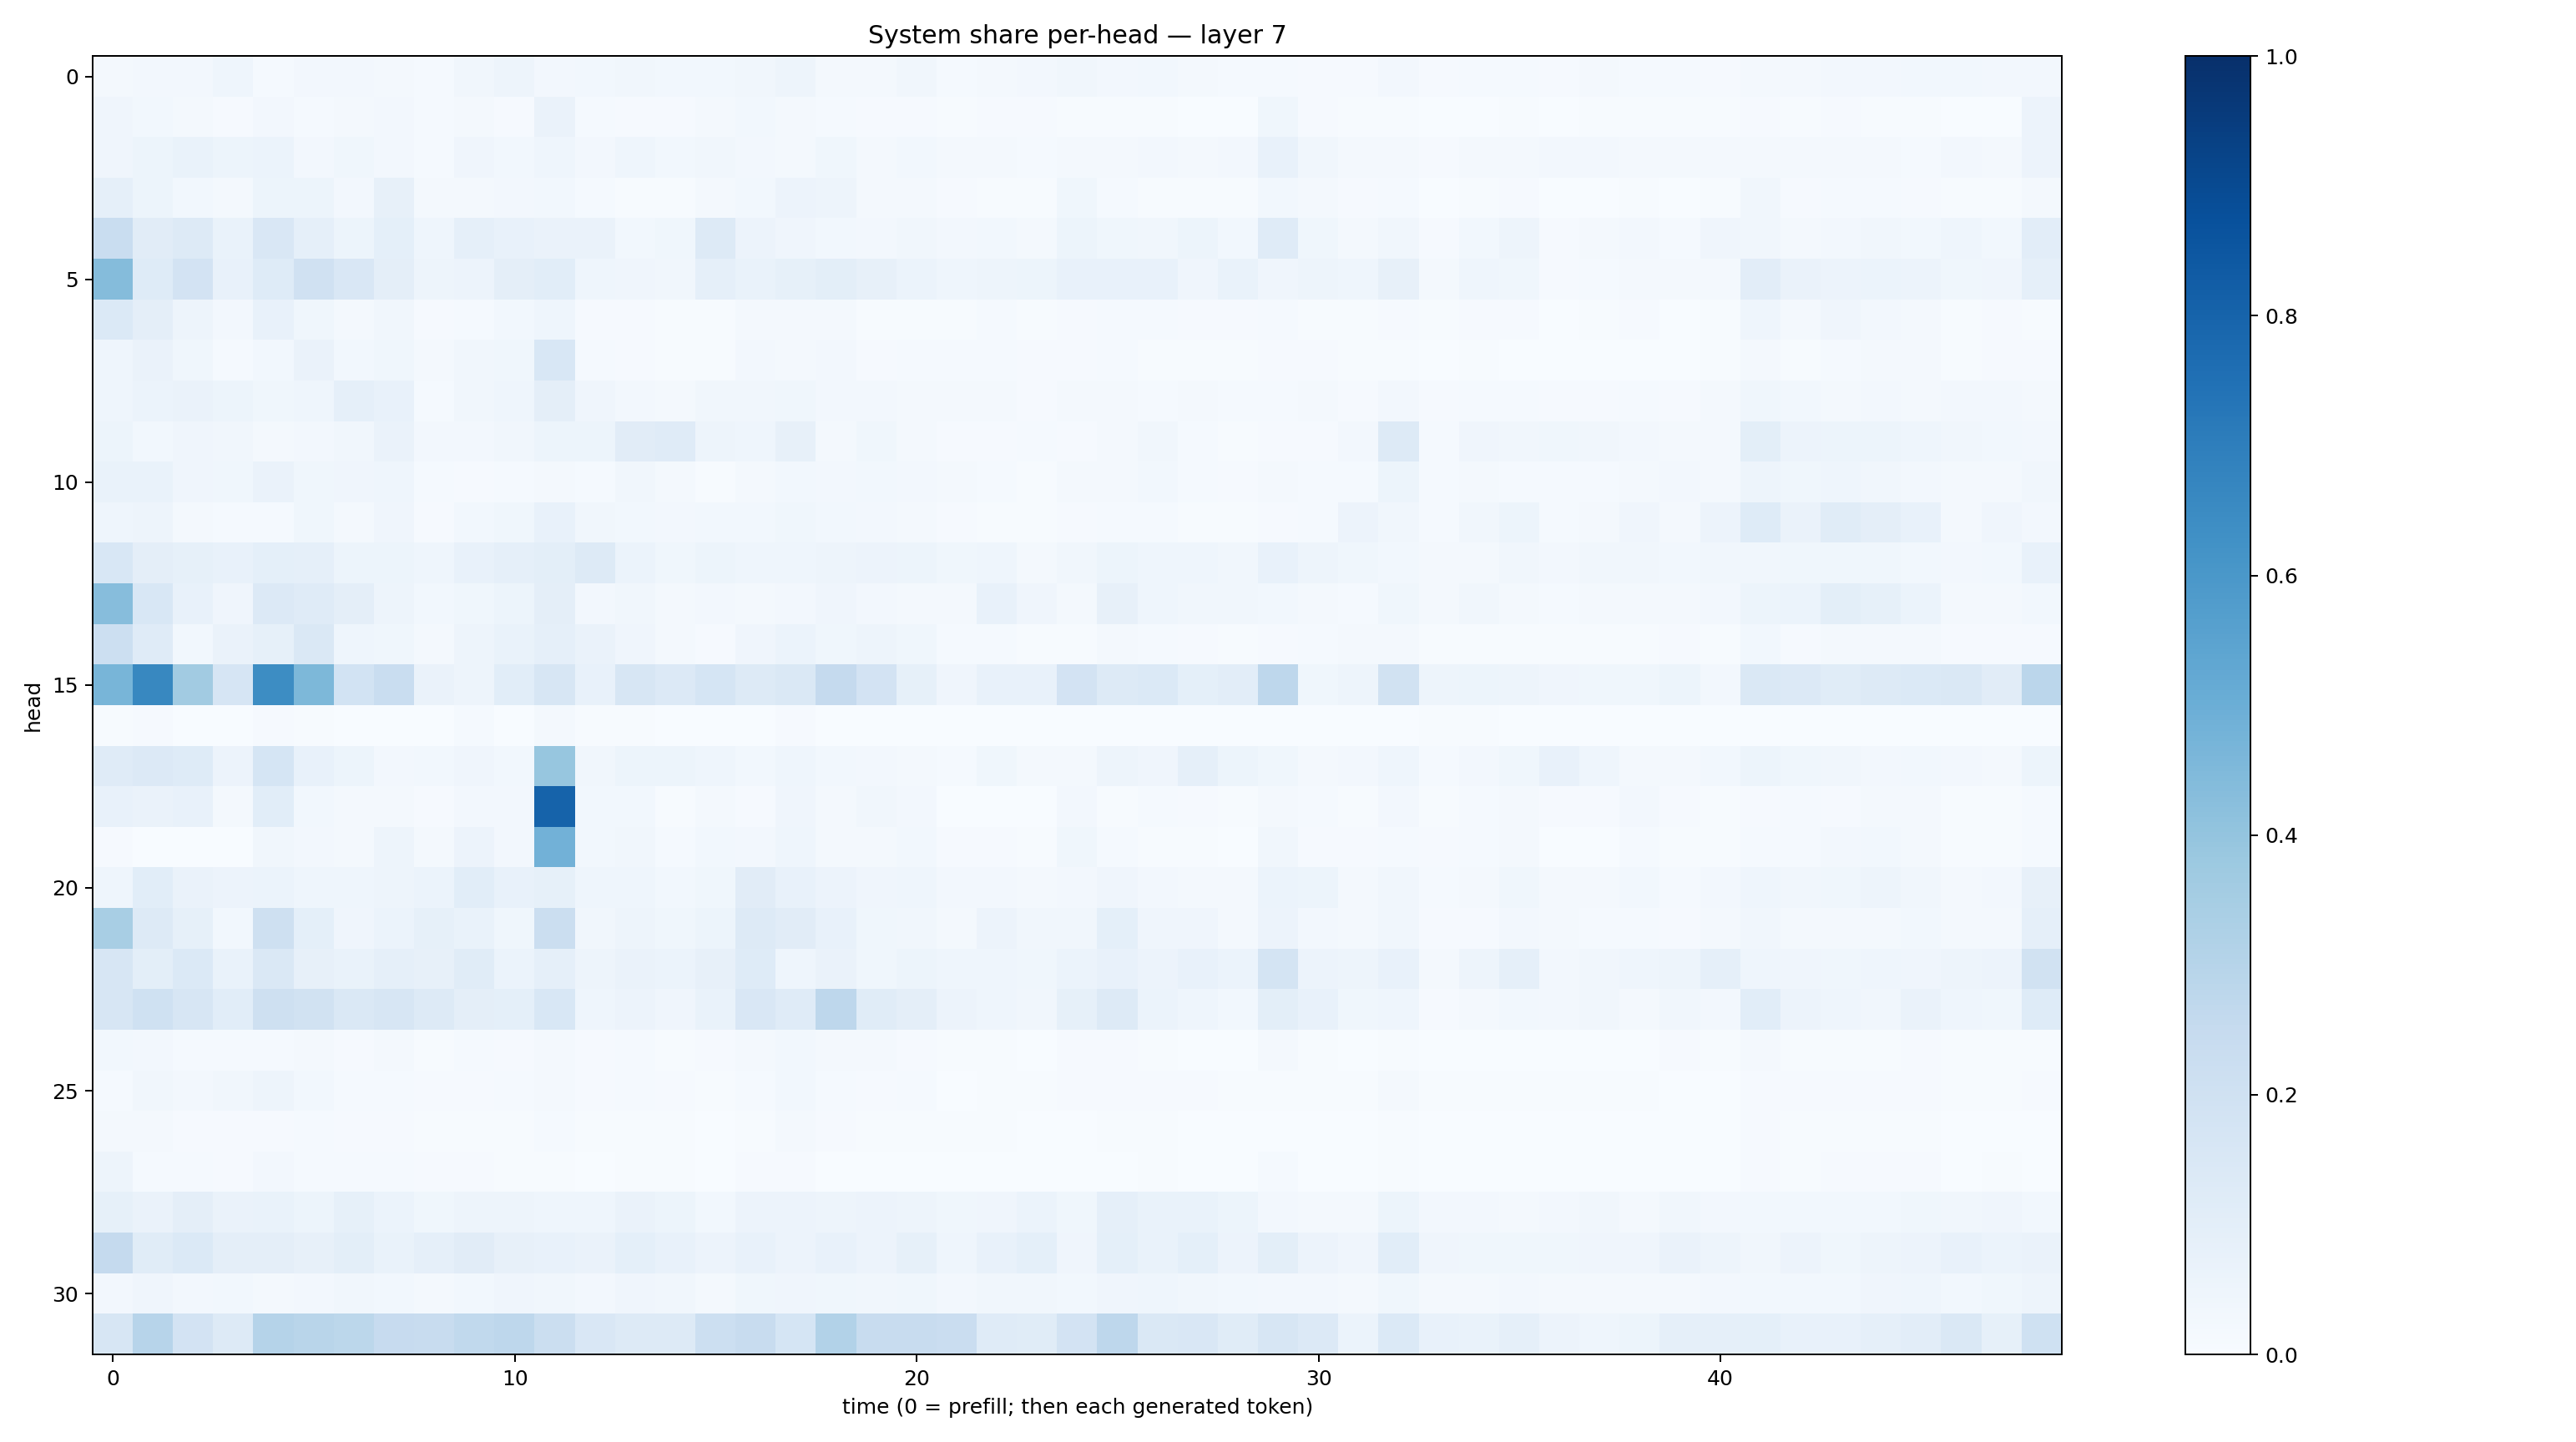

Source data for this figure (header and first rows):
0.021749888, 0.02592304, 0.024705771, 0.044583276, 0.013012767, 0.02587005, 0.025116961, 0.023382805, 0.0135963, 0.03454799, 0.04823645, 0.025534792, 0.027386963, 0.03161098, 0.02791348, 0.030733204, 0.03302869, 0.048647348, 0.015732015, 0.021933803, 0.032888174, 0.015047585, 0.016949857, 0.025428759
0.04277, 0.02771, 0.01914, 0.009428, 0.02651, 0.0153, 0.01837, 0.02561, 0.01195, 0.02215, 0.01154, 0.06487, 0.01195, 0.01079, 0.008392, 0.01627, 0.03115, 0.01907, 0.01254, 0.008919, 0.009896, 0.007363, 0.007992, 0.008501
0.03913, 0.05349, 0.07009, 0.05137, 0.05864, 0.0265, 0.03676, 0.02543, 0.01562, 0.04134, 0.0298, 0.04611, 0.02639, 0.04509, 0.03096, 0.0336, 0.02562, 0.02222, 0.03605, 0.02159, 0.02847, 0.01838, 0.01901, 0.01484
0.08979, 0.05468, 0.02746, 0.01844, 0.05388, 0.05321, 0.02382, 0.0787, 0.02299, 0.02131, 0.02525, 0.02744, 0.01234, 0.006438, 0.007618, 0.01895, 0.0285, 0.05694, 0.04751, 0.01575, 0.01945, 0.009846, 0.006439, 0.007198
0.2338, 0.1117, 0.1264, 0.06698, 0.1505, 0.08962, 0.05401, 0.09165, 0.04362, 0.08769, 0.07555, 0.0662, 0.06549, 0.02911, 0.03872, 0.1271, 0.05513, 0.04129, 0.02994, 0.02686, 0.03289, 0.02618, 0.02865, 0.01922
0.4365, 0.1212, 0.1824, 0.07294, 0.1232, 0.1959, 0.1512, 0.09657, 0.04784, 0.05824, 0.09731, 0.1071, 0.04328, 0.04239, 0.03245, 0.08844, 0.06753, 0.08254, 0.1002, 0.08077, 0.06143, 0.04367, 0.04759, 0.05099
0.1396, 0.09652, 0.04958, 0.02451, 0.07075, 0.03798, 0.02231, 0.03444, 0.008334, 0.01377, 0.03085, 0.04367, 0.009199, 0.008678, 0.007243, 0.006934, 0.01918, 0.01817, 0.02172, 0.005973, 0.004762, 0.005304, 0.01328, 0.004964
0.0437, 0.06614, 0.03723, 0.01272, 0.03049, 0.06314, 0.02788, 0.03713, 0.02137, 0.03207, 0.03624, 0.154, 0.01504, 0.008507, 0.004787, 0.007565, 0.02592, 0.0229, 0.02673, 0.01052, 0.01217, 0.01261, 0.01489, 0.007879
0.04678, 0.0625, 0.06569, 0.05094, 0.03713, 0.04397, 0.08609, 0.07074, 0.01442, 0.03366, 0.04417, 0.09466, 0.03992, 0.02468, 0.02038, 0.03262, 0.03146, 0.03807, 0.02618, 0.02391, 0.02101, 0.01619, 0.01939, 0.009978
0.05093, 0.03105, 0.04004, 0.03162, 0.02035, 0.02419, 0.03433, 0.06612, 0.026, 0.02667, 0.03281, 0.05082, 0.05269, 0.1101, 0.1205, 0.04816, 0.04686, 0.07886, 0.02195, 0.03881, 0.02026, 0.007907, 0.0116, 0.01355
0.06665, 0.06772, 0.04112, 0.03719, 0.06621, 0.03898, 0.04074, 0.04421, 0.01195, 0.008126, 0.01236, 0.0205, 0.01264, 0.03337, 0.01826, 0.007697, 0.01579, 0.02756, 0.02536, 0.03037, 0.0257, 0.016, 0.01531, 0.006831
0.04655, 0.04759, 0.0222, 0.01306, 0.01504, 0.03839, 0.01808, 0.04108, 0.01107, 0.02872, 0.03561, 0.07759, 0.03154, 0.0277, 0.02455, 0.03104, 0.02998, 0.03569, 0.03076, 0.02355, 0.02212, 0.009917, 0.006472, 0.004907
0.1531, 0.09464, 0.08521, 0.07356, 0.09236, 0.08754, 0.05416, 0.05138, 0.04328, 0.07462, 0.08753, 0.0985, 0.1299, 0.06188, 0.03814, 0.05382, 0.04632, 0.04453, 0.05029, 0.05484, 0.0533, 0.03733, 0.04605, 0.02273
0.4336, 0.1533, 0.07034, 0.04165, 0.1364, 0.1187, 0.09741, 0.04923, 0.02993, 0.03527, 0.05091, 0.09478, 0.02477, 0.03355, 0.01777, 0.02534, 0.0219, 0.02635, 0.03955, 0.0251, 0.02213, 0.01955, 0.07444, 0.04211
0.2169, 0.1172, 0.03104, 0.06465, 0.08374, 0.1408, 0.04676, 0.03772, 0.01866, 0.04782, 0.06753, 0.08718, 0.0651, 0.04095, 0.0182, 0.008136, 0.03948, 0.06138, 0.03531, 0.04782, 0.03692, 0.01461, 0.01208, 0.003988
0.4678, 0.6615, 0.3626, 0.1648, 0.6435, 0.4539, 0.1866, 0.2338, 0.06459, 0.05062, 0.1089, 0.1626, 0.07178, 0.1603, 0.1346, 0.1694, 0.1306, 0.1472, 0.2505, 0.1816, 0.08335, 0.03986, 0.07371, 0.07447
0.005447, 0.007842, 0.002218, 0.0009267, 0.009677, 0.004747, 0.001811, 0.001146, 0.003723, 0.0124, 0.002983, 0.02291, 0.006968, 0.004876, 0.0009792, 0.0005244, 0.001906, 0.009547, 0.00165, 0.00198, 0.0007928, 0.00119, 0.0001222, 0.0003306
0.1183, 0.134, 0.1213, 0.05556, 0.1715, 0.07488, 0.05276, 0.02616, 0.02997, 0.04027, 0.02908, 0.392, 0.03234, 0.0522, 0.05264, 0.04642, 0.03051, 0.04498, 0.0293, 0.02485, 0.01844, 0.01322, 0.0368, 0.01913
0.07324, 0.06384, 0.07121, 0.01969, 0.1057, 0.02797, 0.01621, 0.01697, 0.009506, 0.02633, 0.02355, 0.8046, 0.0274, 0.02859, 0.00708, 0.01716, 0.008388, 0.04017, 0.018, 0.03396, 0.02414, 0.00251, 0.002483, 0.003857
0.01167, 0.003483, 0.002214, 0.002712, 0.03359, 0.02516, 0.01632, 0.04689, 0.01727, 0.05795, 0.02505, 0.484, 0.02802, 0.0323, 0.0148, 0.03016, 0.0259, 0.04465, 0.01946, 0.02301, 0.02895, 0.008131, 0.01007, 0.004076
0.04479, 0.1058, 0.06423, 0.05674, 0.06215, 0.04515, 0.044, 0.05036, 0.06045, 0.1063, 0.07663, 0.08384, 0.04648, 0.04366, 0.02913, 0.03822, 0.1102, 0.07411, 0.05558, 0.04038, 0.04384, 0.02502, 0.02592, 0.02331
0.3404, 0.1297, 0.08282, 0.02908, 0.2108, 0.09033, 0.04292, 0.05925, 0.08366, 0.06916, 0.03901, 0.2233, 0.0313, 0.04911, 0.0378, 0.05456, 0.1319, 0.1095, 0.07597, 0.03759, 0.03283, 0.01664, 0.0579, 0.0316
0.1635, 0.09876, 0.1374, 0.06765, 0.1433, 0.08182, 0.06853, 0.08843, 0.08159, 0.1145, 0.06136, 0.08822, 0.04747, 0.06554, 0.06221, 0.07862, 0.125, 0.0458, 0.06485, 0.03648, 0.05241, 0.04352, 0.04457, 0.03869
0.1636, 0.2022, 0.1572, 0.1079, 0.2088, 0.1888, 0.1484, 0.1623, 0.1266, 0.09384, 0.09028, 0.1548, 0.0464, 0.05692, 0.03943, 0.06658, 0.1498, 0.1183, 0.2758, 0.117, 0.09741, 0.05578, 0.04375, 0.03501
0.02857, 0.02708, 0.01344, 0.0135, 0.01387, 0.0196, 0.01119, 0.01616, 0.006879, 0.01473, 0.00818, 0.02249, 0.01026, 0.01428, 0.006096, 0.01065, 0.02122, 0.03032, 0.01828, 0.02288, 0.01172, 0.007642, 0.004104, 0.003264
0.0153, 0.03473, 0.02643, 0.03449, 0.04908, 0.02736, 0.01553, 0.01429, 0.008622, 0.01055, 0.01483, 0.01919, 0.01126, 0.01545, 0.009668, 0.007023, 0.01231, 0.02757, 0.0136, 0.008734, 0.01268, 0.003731, 0.004652, 0.004993
0.01821, 0.01785, 0.009146, 0.009657, 0.009678, 0.01379, 0.008859, 0.008204, 0.004301, 0.006449, 0.007556, 0.01229, 0.007044, 0.00563, 0.00542, 0.002767, 0.005802, 0.0194, 0.008452, 0.005491, 0.006783, 0.004374, 0.005681, 0.003491
0.04701, 0.01242, 0.01559, 0.0106, 0.02557, 0.01373, 0.01309, 0.01474, 0.009378, 0.009852, 0.007134, 0.005465, 0.003464, 0.005365, 0.00494, 0.003676, 0.01027, 0.007891, 0.002909, 0.003678, 0.002738, 0.00223, 0.003021, 0.002029
0.08508, 0.06577, 0.09565, 0.06615, 0.06685, 0.05311, 0.08386, 0.06147, 0.03553, 0.05063, 0.04741, 0.0459, 0.0445, 0.06433, 0.05111, 0.0308, 0.05742, 0.0574, 0.04852, 0.05669, 0.04898, 0.03701, 0.04237, 0.05884
0.2535, 0.1165, 0.1406, 0.09466, 0.09489, 0.07926, 0.09781, 0.0668, 0.08783, 0.11, 0.07914, 0.07557, 0.06481, 0.09372, 0.07559, 0.05846, 0.07202, 0.05694, 0.07611, 0.05694, 0.08469, 0.0437, 0.07565, 0.09211
0.02376, 0.04106, 0.02667, 0.02806, 0.0217, 0.02364, 0.0341, 0.0281, 0.01802, 0.028, 0.04216, 0.03193, 0.02688, 0.0392, 0.03412, 0.01972, 0.03597, 0.0405, 0.03774, 0.03496, 0.03704, 0.026, 0.03382, 0.03508
0.1589, 0.2939, 0.1832, 0.1263, 0.3028, 0.2901, 0.2795, 0.2429, 0.2396, 0.264, 0.2737, 0.2264, 0.1506, 0.1289, 0.1266, 0.2157, 0.2407, 0.1686, 0.3095, 0.2353, 0.2385, 0.227, 0.1188, 0.1137
